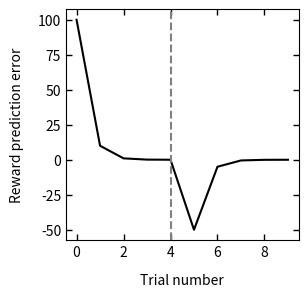
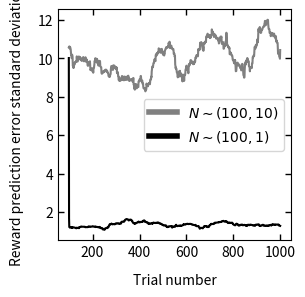

Write Python code to recreate these figures, in order.
import numpy as np
import pandas as pd
from scipy.ndimage.filters import gaussian_filter1d
from matplotlib.lines import Line2D
import matplotlib.pyplot as plt


def update(reward, estimate, alpha):
    error = reward - estimate
    estimate = estimate + (alpha * error)
    return error, estimate


estimates = [0]
errors = []
true_reward = [100, 100, 100, 100, 100, 50, 50, 50, 50, 50]

for i in range(10):
    error, estimate = update(true_reward[i], estimates[-1], 0.9)
    estimates.append(estimate)
    errors.append(error)
    print(error)

smoothed_errors = gaussian_filter1d(errors, sigma=2)

fig = plt.figure(figsize=(3,3))
ax = fig.add_subplot(111)
ax.plot(errors, color='black')
ax.axvline(x=4, linestyle='--', color='gray')
ax.xaxis.set_tick_params(which='major', size=4, width=1, direction='in', top='on')
ax.yaxis.set_tick_params(which='major', size=4, width=1, direction='in', right='on')
ax.set_xlabel('Trial number', labelpad=10)
ax.set_ylabel('Reward prediction error', labelpad=10)
plt.savefig('figure1.png', dpi=300, transparent=False, bbox_inches='tight')


estimates2 = [0]
errors2 = []

for i in range(1000):
    error2, estimate2 = update(np.random.normal(100, 1), estimates2[-1], 0.9)
    estimates2.append(estimate2)
    errors2.append(error2)
    print(error2)

estimates3 = [0]
errors3 = []

for i in range(1000):
    error3, estimate3 = update(np.random.normal(100, 10), estimates2[-1], 0.9)
    estimates3.append(estimate3)
    errors3.append(error3)
    print(error3)


s1 = pd.Series(errors2)
s2 = pd.Series(errors3)
x = list(range(0, 1000))

fig = plt.figure(figsize=(3,3))
ax = fig.add_subplot(111)
ax.plot(x, s1.rolling(100).std(), color='black')
ax.plot(x, s2.rolling(100).std(), color='gray')
ax.xaxis.set_tick_params(which='major', size=4, width=1, direction='in', top='on')
ax.yaxis.set_tick_params(which='major', size=4, width=1, direction='in', right='on')
ax.set_xlabel('Trial number', labelpad=10)
ax.set_ylabel('Reward prediction error standard deviation', labelpad=10)
custom_lines = [Line2D([0], [0], color='gray', lw=4),
                Line2D([0], [0], color='black', lw=4)]
ax.legend(custom_lines, [r'$N \sim (100, 10)$', r'$N \sim (100, 1)$'])
plt.savefig('figure2.png', dpi=300, transparent=False, bbox_inches='tight')
